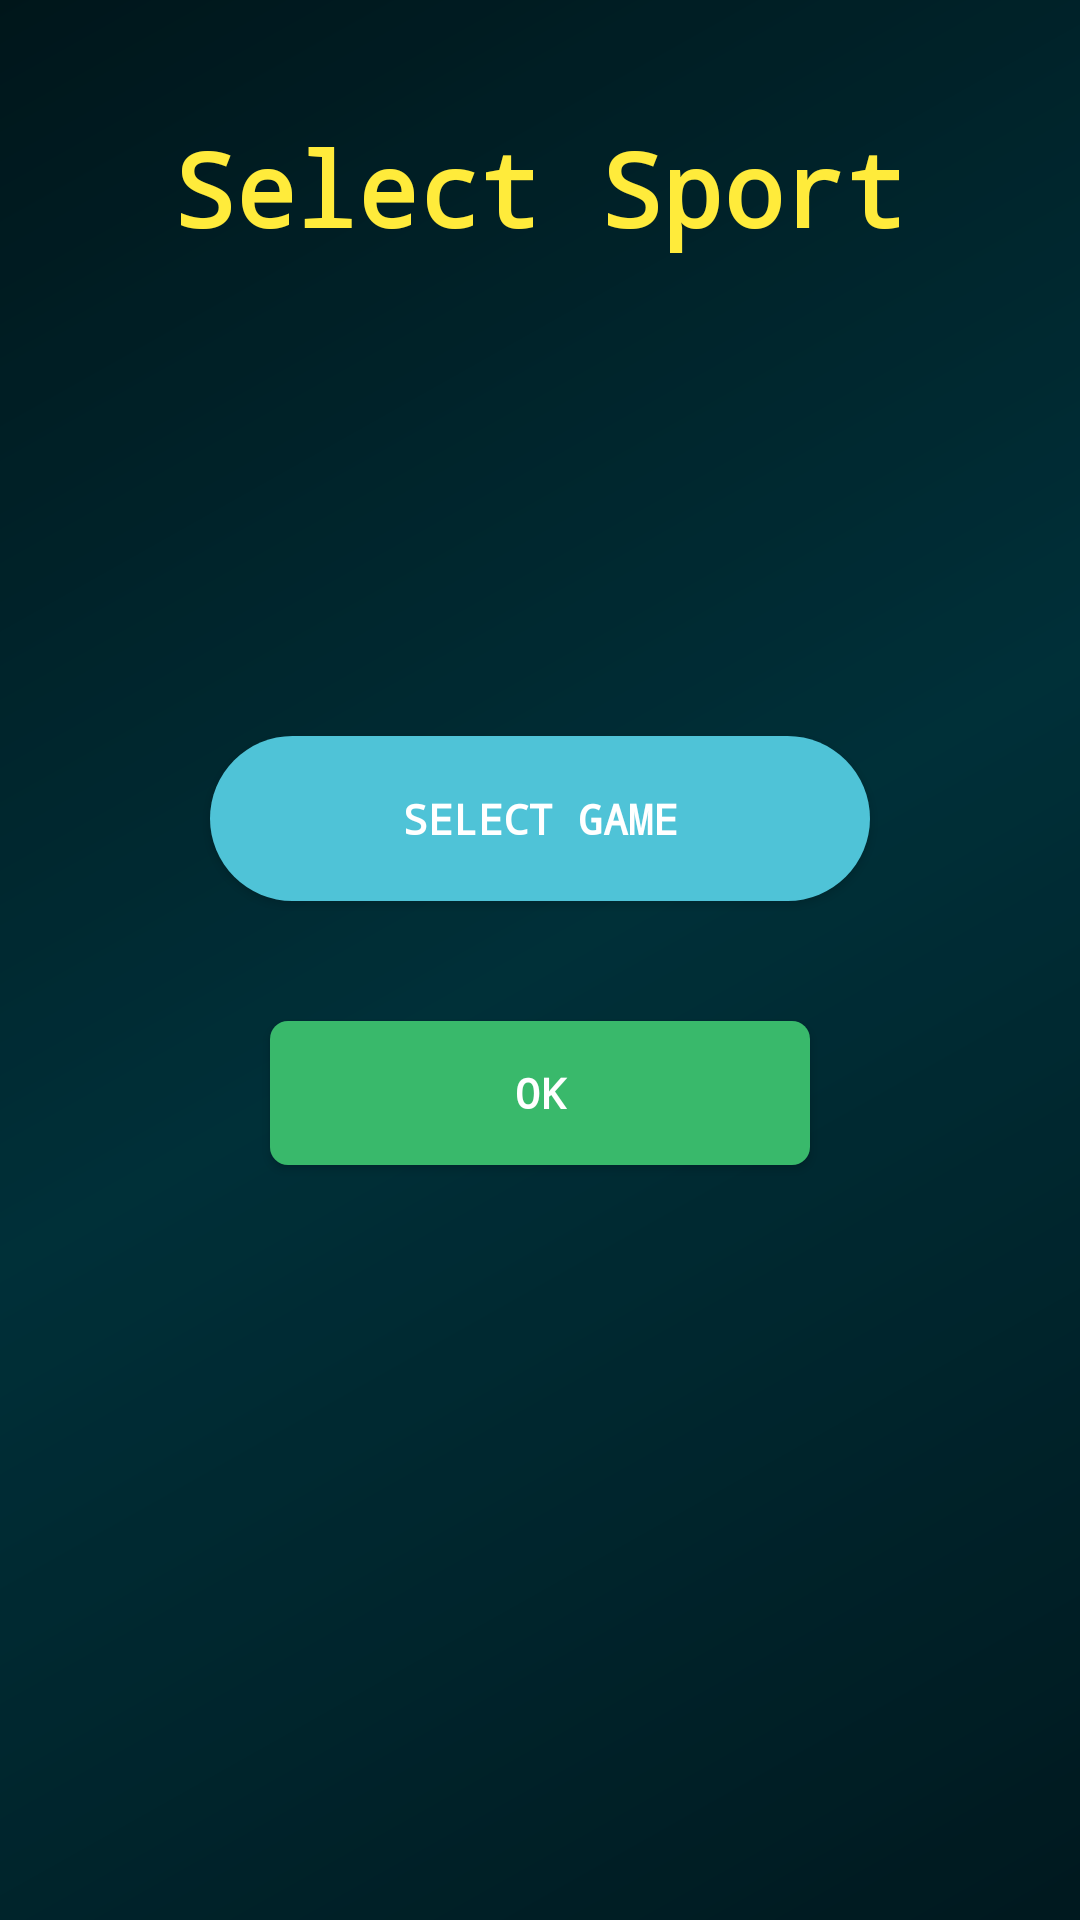

Here is an Android app screen rendered from its layout file. Give the layout XML and the strings, colors and styles it references.
<!-- AndroidManifest.xml: application theme AppTheme -->
<!-- res/layout/activity_main6.xml -->
<?xml version="1.0" encoding="utf-8"?>
<androidx.constraintlayout.widget.ConstraintLayout xmlns:android="http://schemas.android.com/apk/res/android"
    xmlns:app="http://schemas.android.com/apk/res-auto"
    xmlns:tools="http://schemas.android.com/tools"
    android:layout_width="match_parent"
    android:layout_height="match_parent"
    tools:context=".Main6Activity">

    <LinearLayout
        android:layout_width="match_parent"
        android:layout_height="match_parent"
        android:background="@drawable/abstract_technology_background" />

    <LinearLayout
        android:layout_width="match_parent"
        android:layout_height="match_parent"
        android:alpha="0.3"
        android:background="@color/colorPrimaryDark" />

    <RelativeLayout
        android:layout_width="match_parent"
        android:layout_height="match_parent">

        <TextView
            android:id="@+id/title"
            android:layout_width="match_parent"
            android:layout_height="wrap_content"
            android:layout_marginTop="40dp"
            android:fontFamily="monospace"
            android:gravity="center"
            android:text="Select Sport"
            android:textColor="#FFEB3B"
            android:textSize="34dp"
            android:textStyle="bold" />

        <Button
            android:id="@+id/button_choice"
            android:layout_width="220dp"
            android:layout_height="55dp"
            android:layout_below="@+id/title"
            android:layout_centerHorizontal="true"
            android:layout_marginTop="160dp"
            android:background="@drawable/input_shape"
            android:fontFamily="monospace"
            android:text="SELECT GAME"
            android:textStyle="bold" />

        <Button
            android:id="@+id/ok"
            android:layout_width="180dp"
            android:layout_height="wrap_content"
            android:layout_below="@+id/button_choice"
            android:layout_centerHorizontal="true"
            android:layout_marginTop="40dp"
            android:background="@drawable/signup_but"
            android:fontFamily="monospace"
            android:text="OK"
            android:textStyle="bold" />
    </RelativeLayout>
</androidx.constraintlayout.widget.ConstraintLayout>
<!-- resources referenced by this layout -->
<resources>
  <color name="colorPrimaryDark">#00252B</color>
  <!-- drawable abstract_technology_background (drawable) -->
  <?xml version="1.0" encoding="utf-8"?>
  <shape xmlns:android="http://schemas.android.com/apk/res/android" android:shape="rectangle">
      <gradient android:angle="135" android:startColor="#00141A" android:centerColor="#00353F" android:endColor="#001014" android:type="linear" />
  </shape>
  <!-- drawable input_shape (drawable) -->
  <?xml version="1.0" encoding="utf-8"?>
  <shape xmlns:android="http://schemas.android.com/apk/res/android" android:shape="rectangle">
      <solid android:color="#4FC3D7" />
      <corners android:radius="40dp" />
  </shape>
  <!-- drawable signup_but (drawable) -->
  <?xml version="1.0" encoding="utf-8"?>
  <shape xmlns:android="http://schemas.android.com/apk/res/android" android:shape="rectangle">
      <solid android:color="#39B96B" />
      <corners android:radius="6dp" />
      <padding android:top="12dp" android:bottom="12dp" />
  </shape>
  <style name="AppTheme" parent="Theme.AppCompat.Light.DarkActionBar">
          <item name="colorPrimary">@color/colorPrimary</item>
          <item name="colorPrimaryDark">@color/colorPrimaryDark</item>
          <item name="colorAccent">@color/colorAccent</item>
          <item name="android:textColorPrimary">@color/white</item>
      </style>
  <color name="colorPrimary">#29B6C6</color>
  <color name="colorAccent">#29DD7A</color>
  <color name="white">#FFFFFFFF</color>
</resources>
